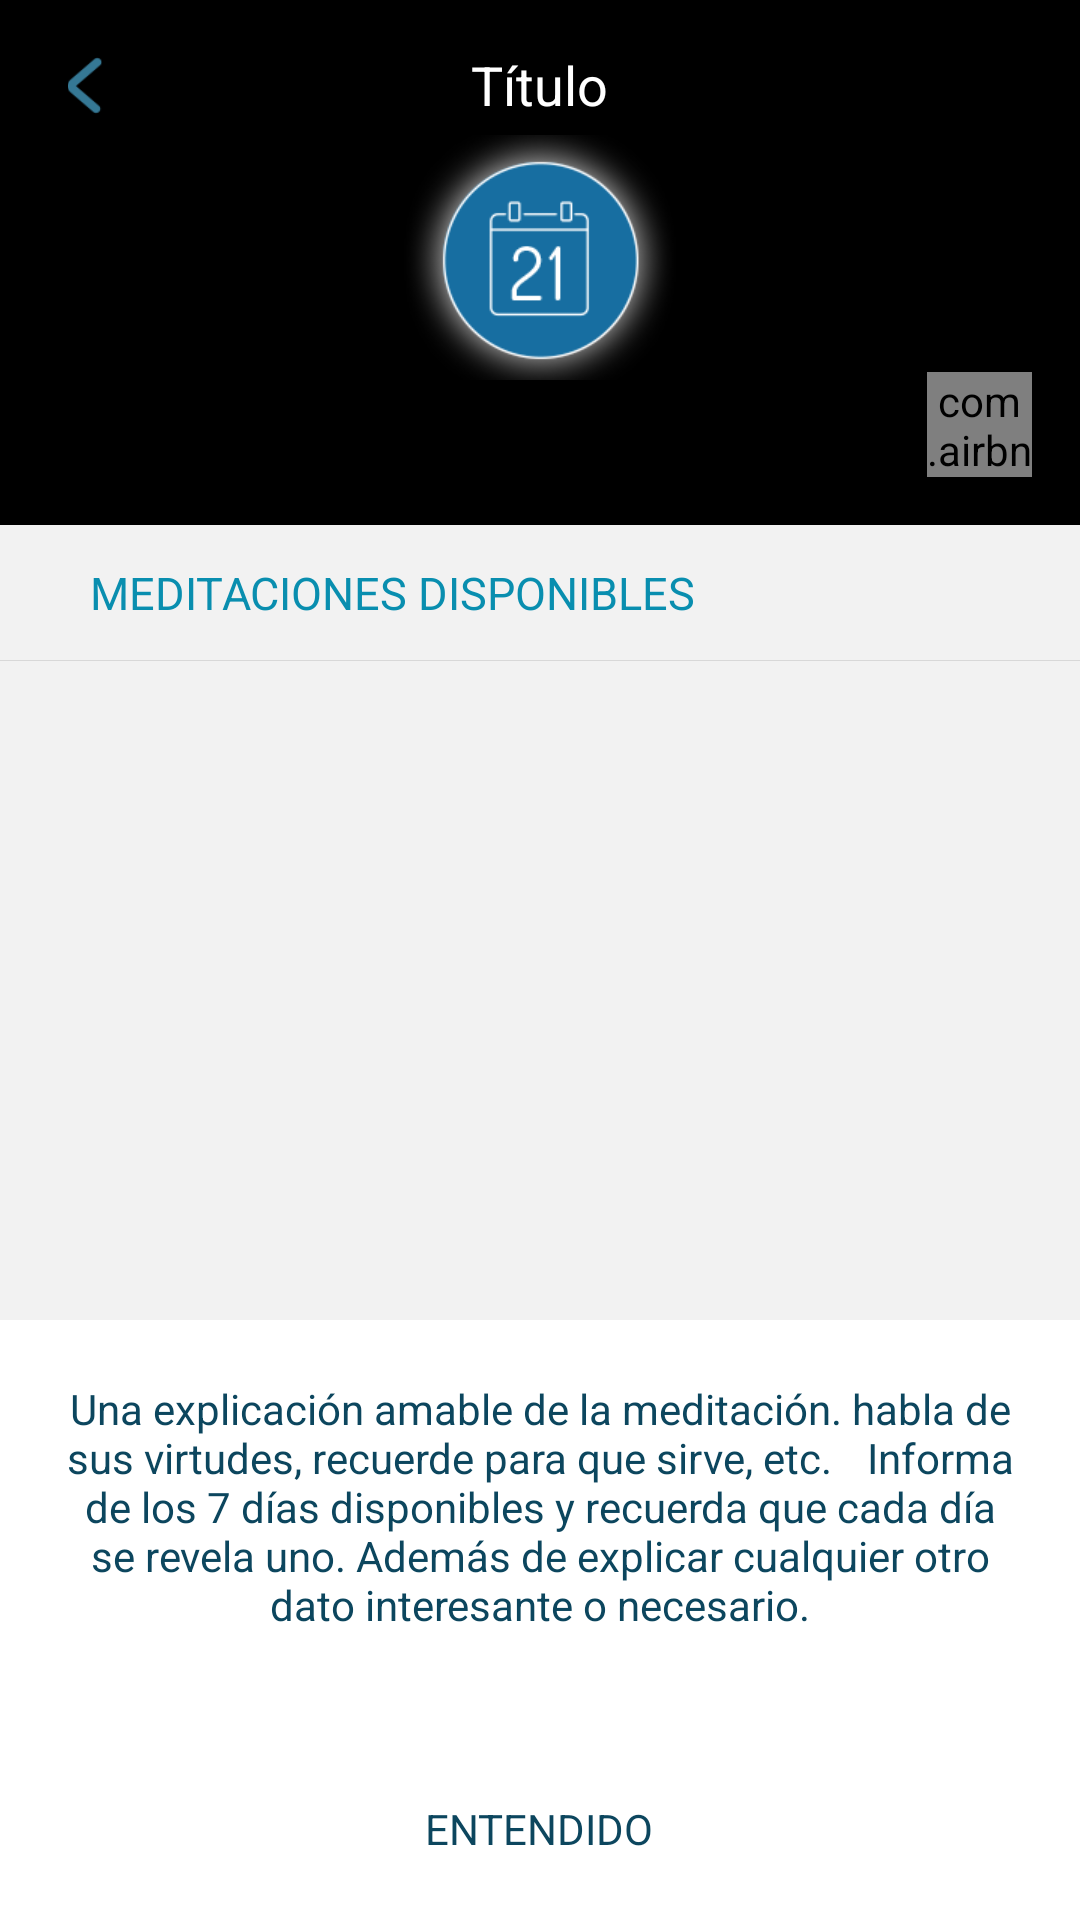

Write the Android layout XML for this screen, with the resource values it uses.
<!-- AndroidManifest.xml: application theme AppTheme -->
<!-- res/layout/activity_meditaciones.xml -->
<?xml version="1.0" encoding="utf-8"?>
<LinearLayout xmlns:android="http://schemas.android.com/apk/res/android"
	xmlns:app="http://schemas.android.com/apk/res-auto"
    android:layout_width="match_parent"
    android:layout_height="match_parent"
    android:background="#f2f2f2"
    android:orientation="vertical" >
    <RelativeLayout 
	    android:layout_width="match_parent"
	    android:layout_height="175dp"	   
	    android:id="@+id/id_meditaciones_header"
	    android:background="#000000" >
    	 <LinearLayout
		    android:layout_width="57dp"
		    android:layout_height="25dp"
    	    android:id="@+id/id_meditaciones_atras"	
    	    android:layout_marginTop="16dp"
    	    android:gravity="center"    	    	    
		    android:orientation="horizontal">
	    	 <ImageView
	    	    android:id="@+id/id_meditaciones_atras_ico"		    	     
		        android:layout_width="wrap_content"
		        android:layout_height="19dp"
		        android:src="@drawable/atras_ico_blue"/>
    	 </LinearLayout>
		<com.airbnb.lottie.LottieAnimationView
			android:id="@+id/id_packs_favoritos"
			android:layout_width="35dp"
			android:layout_height="35dp"
			android:layout_marginBottom="16dp"
			android:layout_marginEnd="16dp"
			android:layout_alignParentEnd="true"
			android:layout_alignParentBottom="true"
			app:lottie_autoPlay="false"
			app:lottie_loop="false"
			app:lottie_fileName="lottie/lottiefavoritos.json"
			android:background="@drawable/rounded_background"/>
    	<ImageView
    	     android:id="@+id/id_meditaciones_ico"
	        android:layout_width="wrap_content"
	        android:layout_height="wrap_content"
	        android:src="@drawable/test_ico"
	        android:layout_marginTop="45dp"
	        android:layout_centerHorizontal="true"/>
    	<TextView
    	    android:id="@+id/id_meditaciones_titulo"
	        android:layout_width="wrap_content"
	        android:layout_height="wrap_content"
	        android:text="Título"
	        android:layout_marginTop="16dp"
	        android:textSize="18sp"
	        android:textColor="#ffffff"
	        android:layout_centerHorizontal="true"/>

	</RelativeLayout>
    <TextView
        	android:id="@+id/id_meditaciones_disponibles"
	        android:layout_width="wrap_content"
	        android:layout_height="45dp"
	        android:text="MEDITACIONES DISPONIBLES"
	        android:textColor="#098eaf"
	        android:layout_marginLeft="30dp"
	        android:gravity="center_vertical"	        
	        android:textSize="15sp"/>
	<TextView
		android:id="@+id/id_meditaciones_desc"
		android:layout_width="match_parent"
		android:layout_height="125dp"
		android:textColor="#0c465e"
		android:padding="15dp"
		android:gravity="center"
		android:textSize="15sp"
		android:maxLines="4"
		android:visibility="gone"
		android:text="Descripción"/>
	<View
		android:layout_width="match_parent"
		android:layout_height="1px"
		android:background="#d8d8d8"/>
   
     <RelativeLayout 
	    android:layout_width="match_parent"
	    android:layout_height="match_parent" >
    	<RelativeLayout 
    	     android:id="@+id/id_meditaciones_rl_selector"
		    android:layout_width="match_parent"
		    android:layout_height="match_parent"
		    android:visibility="invisible">   	
     	  <LinearLayout         
	        android:layout_width="match_parent"
	        android:layout_height="wrap_content"
	        android:orientation = "horizontal"
	         android:layout_centerInParent="true">	        
    		<LinearLayout
    		    android:id="@+id/id_meditaciones_sel_corta"
		        android:layout_width="match_parent"
		        android:layout_height="wrap_content"
		         android:layout_weight="0.5" 
		         android:gravity="center"
		        android:orientation = "vertical">
		        <TextView
			        android:layout_width="wrap_content"
			        android:layout_height="wrap_content"
			        android:textColor="#0c465e"
			        android:text="CORTA"/>
		        <TextView
			        android:layout_width="wrap_content"
			        android:layout_height="wrap_content"
			        android:textColor="#098eaf"
			        android:text="2 min"/>
         	</LinearLayout>
         	<View
	        android:layout_width="1px"
	        android:layout_height="match_parent"
	        android:background="#000000"/>
         	<LinearLayout
         	     android:id="@+id/id_meditaciones_sel_larga"
		        android:layout_width="match_parent"
		        android:layout_height="wrap_content"
		         android:layout_weight="0.5" 
		          android:gravity="center"
		        android:orientation = "vertical">
		         <TextView
			        android:layout_width="wrap_content"
			        android:layout_height="wrap_content"
			        android:textColor="#0c465e"
			        android:text="LARGA"/>
		        <TextView
			        android:layout_width="wrap_content"
			        android:layout_height="wrap_content"
			        android:textColor="#098eaf"
			        android:text="10 min"/>
         	</LinearLayout>
         	
     </LinearLayout>
     
   	    </RelativeLayout>  
          <RelativeLayout 
            	 android:id="@+id/id_meditaciones_rl_list"
			    android:layout_width="match_parent"
			    android:layout_height="match_parent" 
			    android:visibility="visible">
	    <ListView
	        android:id="@+id/id_meditaciones_listview"
	      android:layout_width="match_parent"
	      android:layout_height="match_parent"
	      android:scrollbars="none" >
	   </ListView>
	    <ListView
	        android:id="@+id/id_meditaciones_listview_duraciones"
	      android:layout_width="match_parent"
	      android:layout_height="match_parent" 
	      android:scrollbars="none"
	      android:visibility="invisible">
	   </ListView>
	   <LinearLayout
	       android:id="@+id/id_meditaciones_help"
		    android:layout_width="match_parent"
		    android:layout_height="200dp"
		    android:orientation="vertical"
		    android:layout_alignParentBottom="true"
		    android:background="#ffffff" >
         	<ScrollView android:layout_width="wrap_content"
         	    android:layout_margin="20dp"
	        android:layout_height="110dp">

			    <TextView
			        android:id="@+id/id_meditaciones_letrero"			        
			        android:gravity="center"
		        android:layout_width="wrap_content"
		        android:layout_height="wrap_content"
		        android:textColor="#0c465e"	       
		        android:text="Una explicación amable de la meditación. habla de sus virtudes, recuerde para que sirve, etc. 
	Informa de los 7 días disponibles y recuerda que cada día se revela uno. Además de explicar cualquier otro dato interesante o necesario."/>
		    </ScrollView>
		    <TextView
        	android:id="@+id/id_meditaciones_entendido"		        
	        android:layout_width="wrap_content"
	        android:layout_height="wrap_content"
	         android:layout_gravity="center_horizontal"
	        android:textColor="#0c465e"	 
   	        android:padding="10dp"	        
	        android:text="ENTENDIDO"/>
		</LinearLayout>    
		 <LinearLayout
	       android:id="@+id/id_meditaciones_newsletter"
		    android:layout_width="match_parent"
		    android:layout_height="150dp"
		    android:orientation="vertical"
		    android:visibility="gone"
		    android:layout_alignParentBottom="true"
		    android:background="#0c465e" >
         	<ScrollView android:layout_width="wrap_content"
	        android:layout_height="100dp">
				    <TextView
				        android:id="@+id/id_meditaciones_letrero_newsletter"
				        android:layout_margin="10dp"
				        android:gravity="center"
			        android:layout_width="wrap_content"
			        android:layout_height="100dp"
			        android:textColor="#ffffff"	       
			        android:text="@string/newsletter"/>
		    </ScrollView>
		  
		    <TextView
        	android:id="@+id/id_meditaciones_entendido_newsletter"		        
	        android:layout_width="wrap_content"
	        android:layout_height="wrap_content"
	         android:layout_gravity="center_horizontal"
	        android:textColor="#ffffff"	 
   	        android:padding="10dp"	        
	        android:text="VALE"/>
		</LinearLayout>   
	</RelativeLayout>	
    </RelativeLayout>

</LinearLayout>
<!-- resources referenced by this layout -->
<resources>
  <!-- drawable atras_ico_blue: png bitmap (drawable-xhdpi, 3492 bytes) -->
  <!-- drawable rounded_background (drawable) -->
  <?xml version="1.0" encoding="utf-8"?>
  <shape xmlns:android="http://schemas.android.com/apk/res/android">
      <solid android:color="@color/browser_actions_bg_grey" />
      <corners android:radius="250dp" />
  </shape>
  <!-- drawable test_ico: png bitmap (drawable-xhdpi, 13430 bytes) -->
  <string name="newsletter">Felicidades por haber terminado tu segunda semana de entrenamiento, si quieres ser el primero en recibir las últimas novedades, meditaciones gratuitas y nuestra news letter, déjanos tu correo, gracias.</string>
  <style name="AppTheme" parent="AppBaseTheme">
          
      </style>
  <style name="AppBaseTheme" parent="android:Theme.Light">
          
      </style>
</resources>
